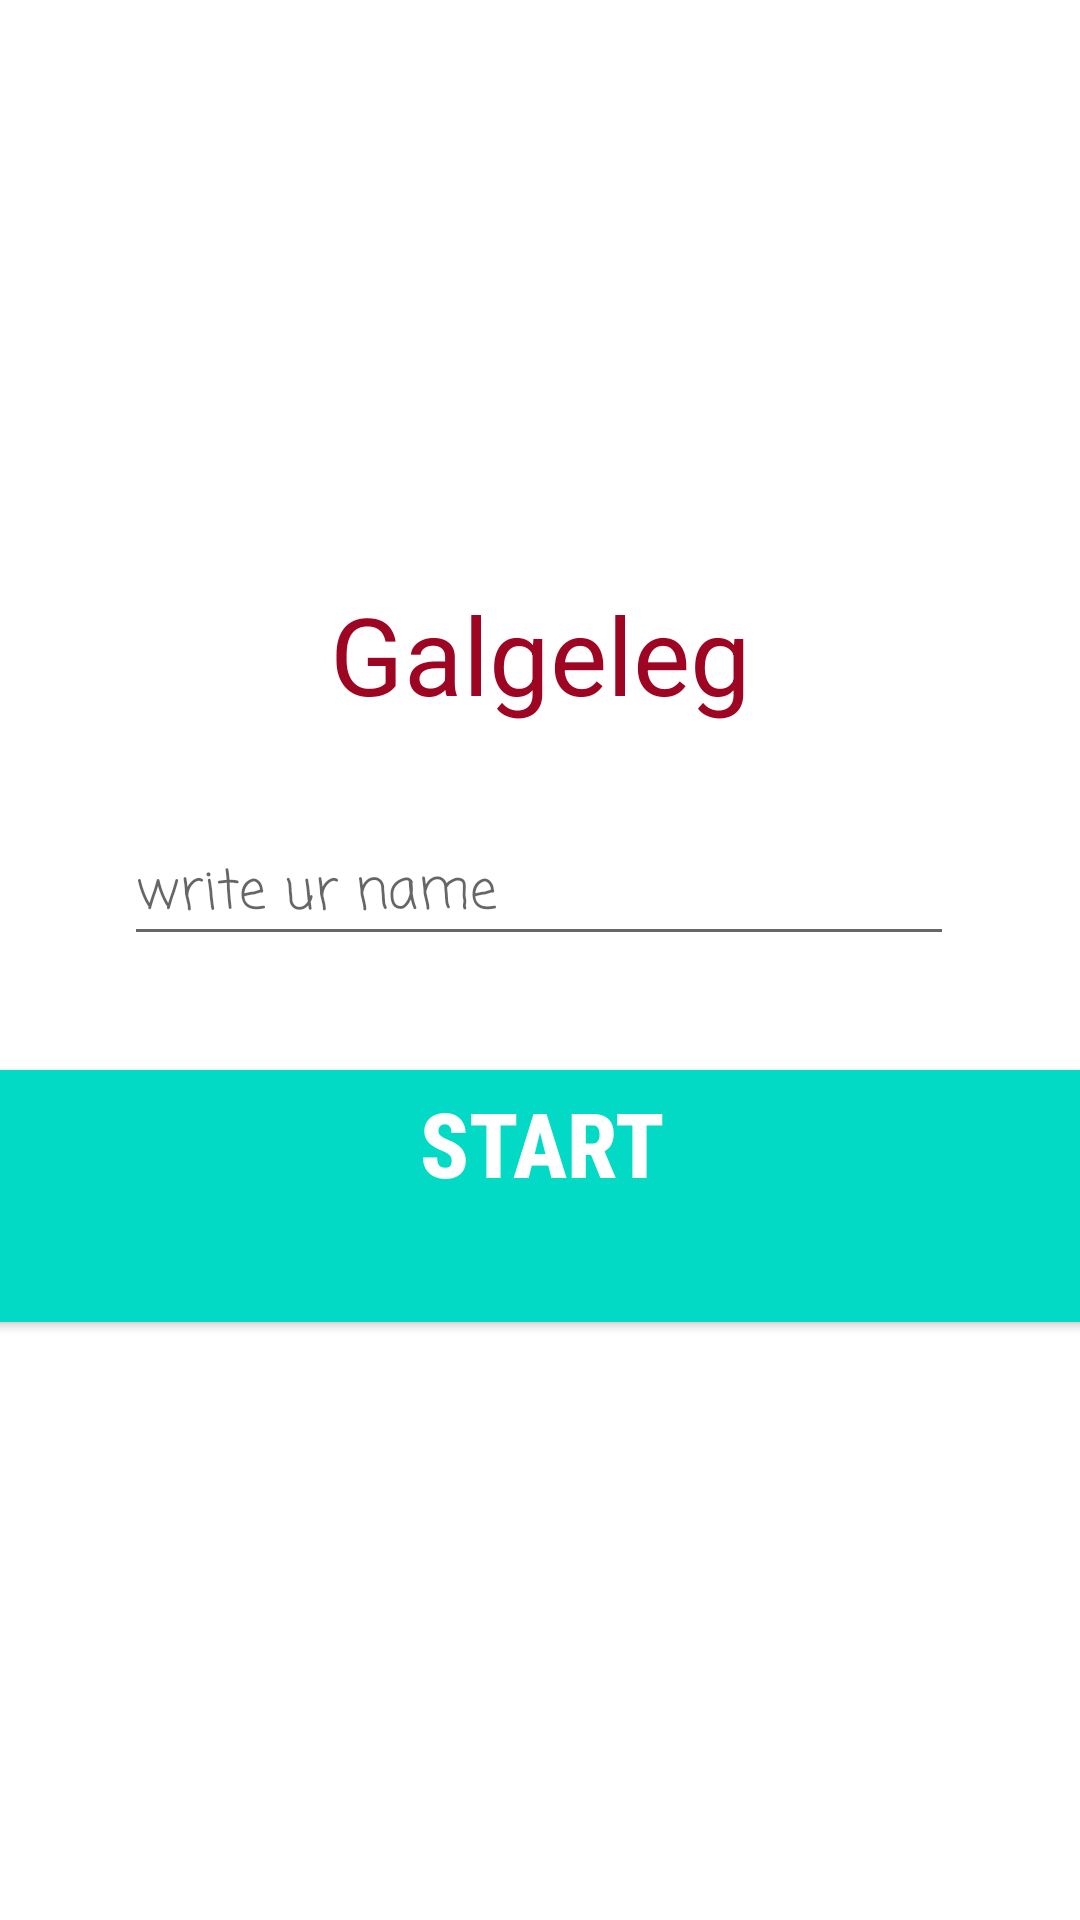

Layout XML and referenced resources for this Android screen:
<!-- AndroidManifest.xml: application theme Theme.S170422ZahraSoleimani -->
<!-- res/layout/activity_start_game.xml -->
<?xml version="1.0" encoding="utf-8"?>
<androidx.constraintlayout.widget.ConstraintLayout xmlns:android="http://schemas.android.com/apk/res/android"
    xmlns:app="http://schemas.android.com/apk/res-auto"
    xmlns:tools="http://schemas.android.com/tools"
    android:layout_width="match_parent"
    android:layout_height="match_parent"
    tools:context=".MainActivity">

    <View
        android:id="@+id/yourName"
        android:layout_width="wrap_content"
        android:layout_height="wrap_content"
        android:background="#FFFFFF"
        app:layout_constraintBottom_toBottomOf="parent"
        app:layout_constraintEnd_toEndOf="parent"
        app:layout_constraintHorizontal_bias="1.0"
        app:layout_constraintStart_toStartOf="parent"
        app:layout_constraintTop_toTopOf="parent"
        app:layout_constraintVertical_bias="0.0" />

    <TextView
        android:id="@+id/textView3"
        android:layout_width="wrap_content"
        android:layout_height="wrap_content"
        android:layout_marginBottom="32dp"
        android:text="Galgeleg"
        android:textColor="#9E0523"
        android:textSize="36sp"
        app:layout_constraintBottom_toTopOf="@+id/gameName"
        app:layout_constraintEnd_toEndOf="parent"
        app:layout_constraintHorizontal_bias="0.5"
        app:layout_constraintStart_toStartOf="parent"
        app:layout_constraintTop_toBottomOf="@+id/yourName"
        app:layout_constraintVertical_bias="0.56" />



    <EditText
        android:id="@+id/gameName"
        android:layout_width="wrap_content"
        android:layout_height="wrap_content"
        android:layout_marginBottom="32dp"
        android:ems="10"
        android:fontFamily="casual"
        android:hint="@string/WriteYourName"
        android:importantForAutofill="no"
        android:inputType="textPersonName"
        android:textColor="#9E0523"
        app:layout_constraintBottom_toTopOf="@+id/button"
        app:layout_constraintEnd_toEndOf="@+id/yourName"
        app:layout_constraintHorizontal_bias="0.496"
        app:layout_constraintStart_toStartOf="@+id/yourName"
        app:layout_constraintTop_toBottomOf="@+id/textView3" />

    <Button
        android:id="@+id/button"
        style="@style/Widget.AppCompat.Button.Colored"
        android:layout_width="418dp"
        android:layout_height="96dp"
        android:fontFamily="sans-serif-condensed-medium"
        android:text="@string/start"
        android:textStyle="bold"
        app:layout_constraintEnd_toEndOf="parent"
        app:layout_constraintStart_toStartOf="parent"
        android:textAlignment="center"
        android:textColor="#FFFFFF"
        android:textSize="30sp"
        app:layout_constraintBottom_toTopOf="@+id/yourName"
        app:layout_constraintTop_toBottomOf="@+id/gameName"
        app:layout_constraintVertical_bias="0.623"
        android:gravity="center_horizontal"
        tools:ignore="UnknownId"/>

</androidx.constraintlayout.widget.ConstraintLayout>
<!-- resources referenced by this layout -->
<resources>
  <string name="WriteYourName">write ur name</string>
  <string name="start">start</string>
  <style name="Theme.S170422ZahraSoleimani" parent="Theme.MaterialComponents.DayNight.DarkActionBar">
          
          <item name="colorPrimary">@color/purple_500</item>
          <item name="colorPrimaryVariant">@color/purple_700</item>
          <item name="colorOnPrimary">@color/white</item>
          
          <item name="colorSecondary">@color/teal_200</item>
          <item name="colorSecondaryVariant">@color/teal_700</item>
          <item name="colorOnSecondary">@color/black</item>
          
          <item name="android:statusBarColor" tools:targetApi="l">?attr/colorPrimaryVariant</item>
          
      </style>
  <!-- not gathered from this repository: default colours our renderer supplied (Android Studio template values) -->
  <color name="purple_500">#FF6200EE</color>
  <color name="purple_700">#FF3700B3</color>
  <color name="teal_200">#FF03DAC5</color>
  <color name="teal_700">#FF018786</color>
  <color name="black">#FF000000</color>
  <color name="white">#FFFFFFFF</color>
</resources>
